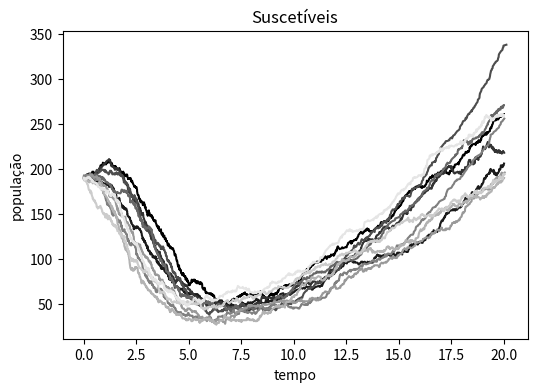
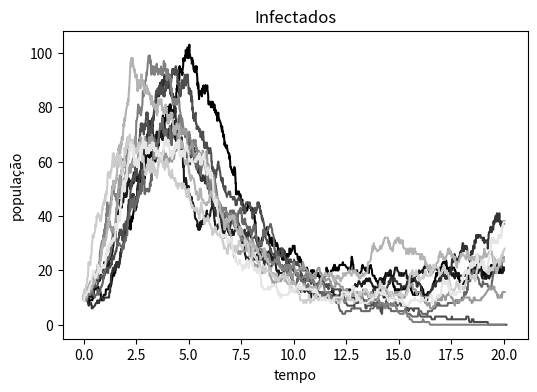
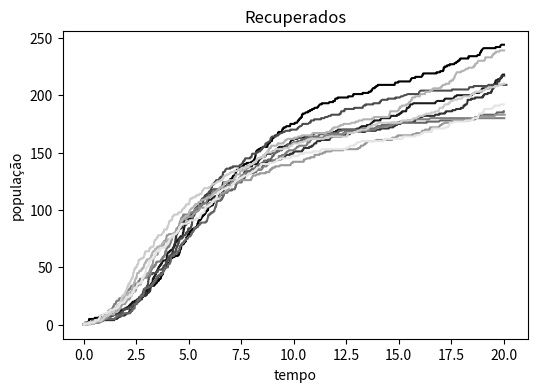

Generate these figures, in order, with matplotlib:
import numpy as np
import matplotlib.pyplot as plt
import matplotlib.patches as mpatches
from matplotlib.backends.backend_pdf import PdfPages
import math
import random

pdf = PdfPages('sir-gillespiev1.pdf')
tf = 20
rs = 0.08 #nascimentos
d = 0.3 #morte devido a doença
beta = 1.8
gamma = 0.35

fig1 = plt.figure(figsize=(6,4))
plt.title('Suscetíveis')
plt.xlabel('tempo')
plt.ylabel('população')
ax1 = fig1.gca()

fig2 = plt.figure(figsize=(6,4))
plt.title('Infectados')
plt.xlabel('tempo')
plt.ylabel('população')
ax2 = fig2.gca()

fig3 = plt.figure(figsize=(6,4))
plt.title('Recuperados')
plt.xlabel('tempo')
plt.ylabel('população')
ax3 = fig3.gca()

k = 0
colorindex = 0.

while k < 10:  
    random.seed(k)  
    times = []
    sresult = []
    iresult = []
    rresult = []
    s = 190
    i = 10
    r = 0
    t = 0

    sresult.append(s)
    iresult.append(i)
    rresult.append(r)
    times.append(t)  

    mortes = 0

    while t < tf: 
        N = s + i + r   

        R1 = beta * s * (i/N)
        R2 = gamma * i
        R3 = rs * N
        R4 = d * i

        #if (8 <= t <= 10):
            #Aplica vacinacao

        R = R1 + R2 + R3 + R4
        ran2 = random.uniform(0,1)

        if ran2 < R1/R:
            s = s - 1
            i = i + 1
        elif ran2 < (R1+R2)/R:
            i = i - 1
            r = r + 1
        elif ran2 < (R1+R2+R3)/R:
            s = s + 1
        elif ran2 < (R1+R2+R3+R4)/R:
            i = i - 1
            mortes += 1

        sresult.append(s)
        iresult.append(i)
        rresult.append(r)
        
        ran = random.uniform(0,1)
        tau = - math.log(ran)/R
        
        t = t + tau
        times.append(t)
        #print('t = ' + str(t) + '\n')
        #print('numero de mortes ' + str(mortes))

    ax1.plot(times,sresult, color=(colorindex,colorindex,colorindex), label="S");
    ax2.plot(times,iresult, color=(colorindex,colorindex,colorindex), label="I")
    ax3.plot(times,rresult, color=(colorindex,colorindex,colorindex), label="R")
    colorindex += 0.1
    k += 1

pdf.savefig(fig1)
pdf.savefig(fig2)
pdf.savefig(fig3)
pdf.close()